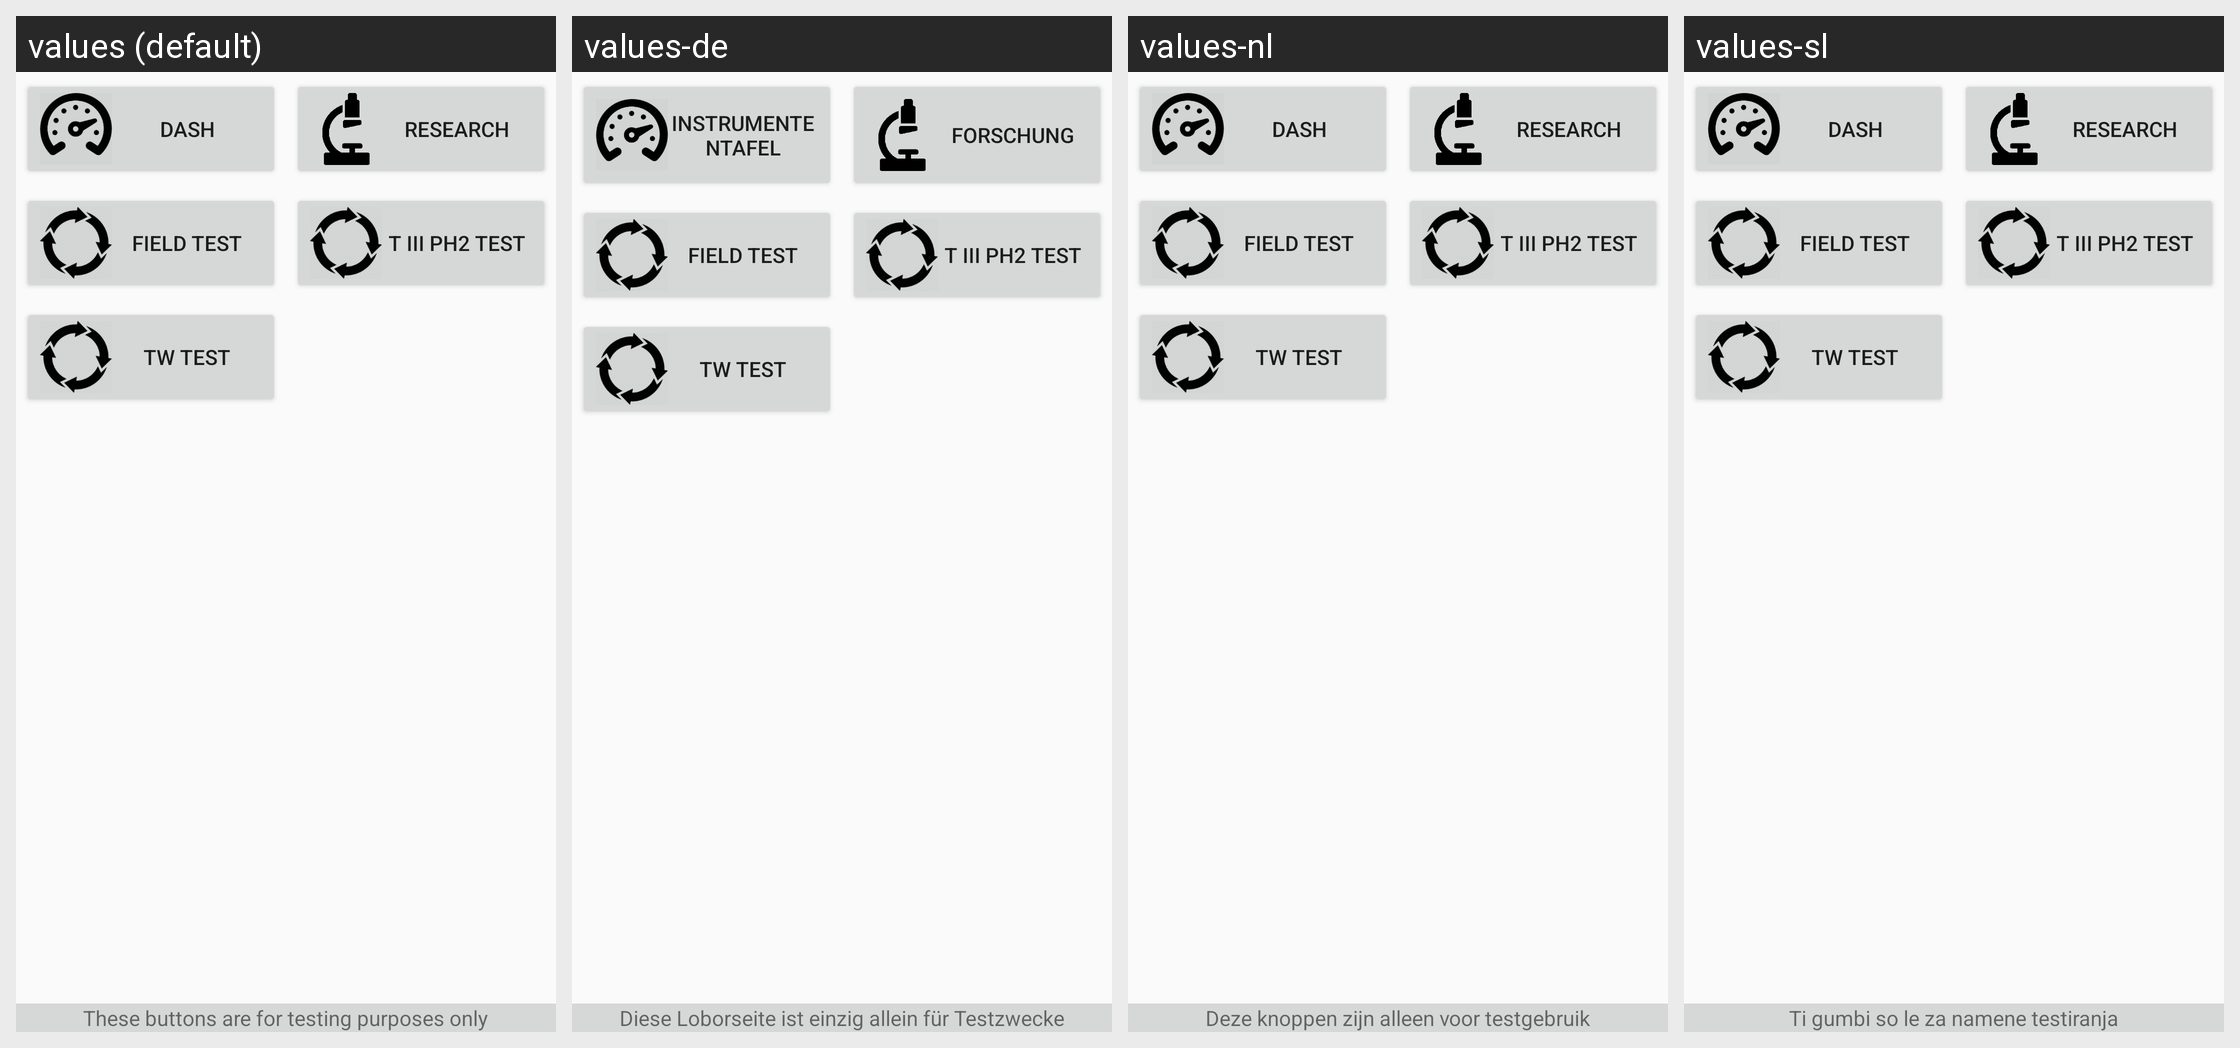

Locale-by-locale string values for the Android screen shown in this grid:
Android screen res/layout/fragment_experimental.xml rendered under 4 locales, left to right: values (default), values-de, values-nl, values-sl. Device: Nexus 5 (rendered at 1080×1920; each locale shown at half size, 540×960, under a caption strip naming it); theme AppTheme.
Other locales in the repository, not shown: values-es, values-fr, values-hu, values-it, values-ro, values-ru, values-uk.
Strings drawn on this screen, with the default value and each locale's value (text and hints the layout hard-codes, and strings that could not be matched under every locale, appear in the picture but are not listed):

button_Dash
  values: Dash
  values-de: Instrumententafel
  values-nl: Dash  [not translated; the default value is used]
  values-sl: Dash  [not translated; the default value is used]

button_Research
  values: Research
  values-de: Forschung
  values-nl: Research  [not translated; the default value is used]
  values-sl: Research  [not translated; the default value is used]

help_Experimental
  values: These buttons are for testing purposes only
  values-de: Diese Loborseite ist einzig allein für Testzwecke
  values-nl: Deze knoppen zijn alleen voor testgebruik
  values-sl: Ti gumbi so le za namene testiranja
